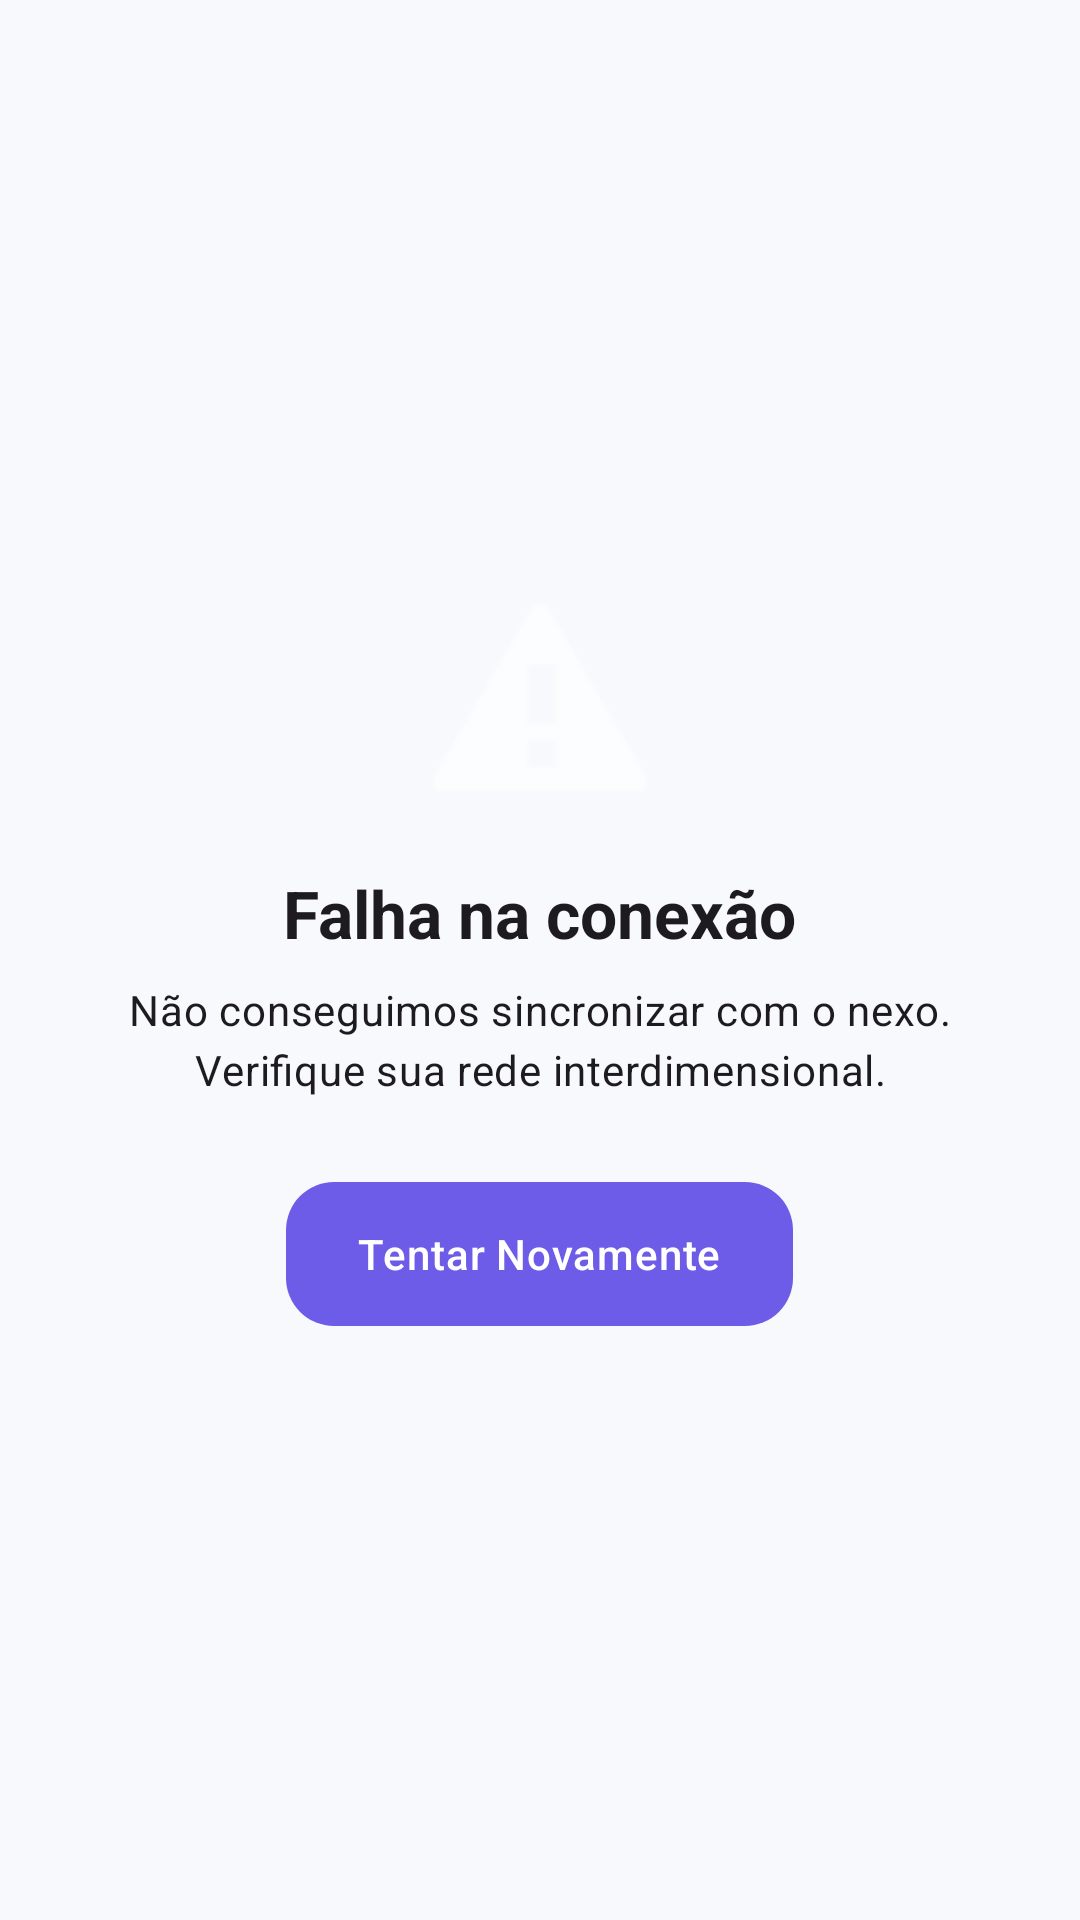

Write the Android layout XML for this screen, with the resource values it uses.
<!-- AndroidManifest.xml: application theme Theme.PortalNexus -->
<!-- res/layout/view_error.xml -->
<?xml version="1.0" encoding="utf-8"?>
<LinearLayout xmlns:android="http://schemas.android.com/apk/res/android"
    android:layout_width="match_parent"
    android:layout_height="match_parent"
    android:gravity="center"
    android:orientation="vertical"
    android:padding="32dp">

    <ImageView
        android:layout_width="80dp"
        android:layout_height="80dp"
        android:src="@android:drawable/stat_notify_error"
        android:contentDescription="@string/error"
        android:alpha="0.6" />

    <TextView
        style="@style/TextAppearance.Material3.TitleLarge"
        android:layout_width="wrap_content"
        android:layout_height="wrap_content"
        android:layout_marginTop="16dp"
        android:text="@string/connection_fail"
        android:textStyle="bold" />

    <TextView
        style="@style/TextAppearance.Material3.BodyMedium"
        android:layout_width="wrap_content"
        android:layout_height="wrap_content"
        android:layout_marginTop="8dp"
        android:gravity="center"
        android:text="@string/sync_nexus_fail" />

    <com.google.android.material.button.MaterialButton
        android:id="@+id/btnRetry"
        style="@style/Widget.PortalNexus.Button"
        android:layout_width="wrap_content"
        android:layout_height="wrap_content"
        android:layout_marginTop="24dp"
        android:text="@string/retry" />
</LinearLayout>
<!-- resources referenced by this layout -->
<resources>
  <string name="connection_fail">Falha na conexão</string>
  <string name="error">Erro</string>
  <string name="retry">Tentar Novamente</string>
  <string name="sync_nexus_fail">Não conseguimos sincronizar com o nexo. Verifique sua rede interdimensional.</string>
  <style name="Widget.PortalNexus.Button" parent="Widget.Material3.Button">
          <item name="shapeAppearance">@style/ShapeAppearance.PortalNexus.Button</item>
          <item name="android:minHeight">@dimen/button_height</item>
          <item name="android:textAllCaps">false</item>
          <item name="android:letterSpacing">0.02</item>
          <item name="android:paddingLeft">@dimen/grid_24</item>
          <item name="android:paddingRight">@dimen/grid_24</item>
      </style>
  <style name="Theme.PortalNexus" parent="Base.Theme.PortalNexus" />
  <style name="ShapeAppearance.PortalNexus.Button" parent="ShapeAppearance.Material3.LargeComponent">
          <item name="cornerSize">@dimen/radius_button</item>
      </style>
  <dimen name="button_height">56dp</dimen>
  <dimen name="grid_24">24dp</dimen>
  <style name="Base.Theme.PortalNexus" parent="Theme.Material3.DayNight.NoActionBar">
          <item name="colorPrimary">@color/primary</item>
          <item name="colorOnPrimary">@color/onPrimary</item>
          <item name="colorSecondary">@color/secondary</item>
          <item name="colorOnSecondary">@color/onSecondary</item>
          <item name="android:windowBackground">@color/background</item>
          <item name="colorSurface">@color/surface</item>
          <item name="colorOnSurface">@color/onSurface</item>
          <item name="colorSurfaceVariant">@color/divider</item>
          <item name="colorOnSurfaceVariant">@color/onSurfaceVariant</item>
          <item name="colorError">@color/error</item>
          <item name="colorOnError">@color/onError</item>
  
          <item name="android:windowTranslucentStatus">false</item>
          <item name="android:windowTranslucentNavigation">false</item>
          <item name="android:statusBarColor">@android:color/transparent</item>
          <item name="android:navigationBarColor">@android:color/transparent</item>
  
          <item name="materialButtonStyle">@style/Widget.PortalNexus.Button</item>
          <item name="textInputStyle">@style/Widget.PortalNexus.TextInputLayout</item>
      </style>
  <dimen name="radius_button">16dp</dimen>
  <color name="primary">#6C5CE7</color>
  <color name="onPrimary">#FFFFFF</color>
  <color name="secondary">#0984E3</color>
  <color name="onSecondary">#FFFFFF</color>
  <color name="background">#F8F9FC</color>
  <color name="surface">#FFFFFF</color>
  <color name="onSurface">#1B1D29</color>
  <color name="divider">#E6E8EF</color>
  <color name="onSurfaceVariant">#6B7280</color>
  <color name="error">#E53935</color>
  <color name="onError">#FFFFFF</color>
  <style name="Widget.PortalNexus.TextInputLayout" parent="Widget.Material3.TextInputLayout.OutlinedBox">
          <item name="shapeAppearance">@style/ShapeAppearance.PortalNexus.Input</item>
          <item name="boxStrokeColor">@color/primary</item>
          <item name="hintTextColor">@color/primary</item>
          <item name="android:paddingBottom">@dimen/grid_8</item>
      </style>
  <style name="ShapeAppearance.PortalNexus.Input" parent="ShapeAppearance.Material3.SmallComponent">
          <item name="cornerSize">@dimen/radius_input</item>
      </style>
  <dimen name="grid_8">8dp</dimen>
  <dimen name="radius_input">16dp</dimen>
</resources>
